Run: headless pygame with SDL's dummy video driver; simulated clock (each Clock.tick advances the game by its frame time, no real sleeping); random seed 0; keys injected as events and as key.get_pressed() state; mouse plan: one left click at the window centre at the start of phase 2, then a move to the lower-right quarter at the start of phase 3.
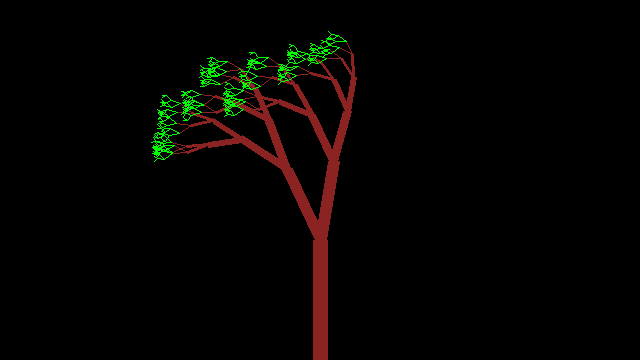
Frame 1 of 4 · flips 1–60 · no input
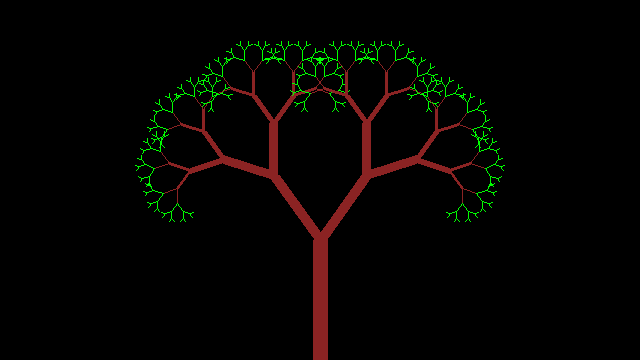
Frame 2 of 4 · flips 61–180 · clicked the window centre · tapped SPACE, RETURN · held RIGHT (→), D
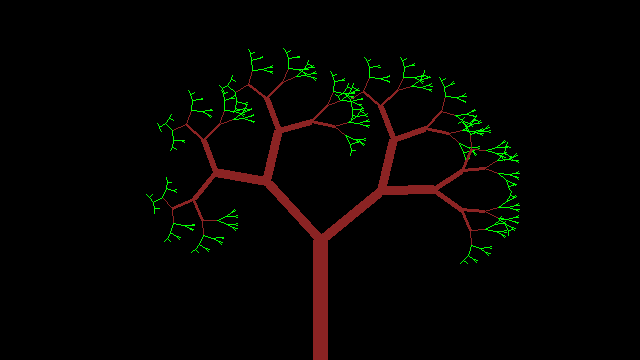
Frame 3 of 4 · flips 181–300 · moved the mouse to the lower-right quarter · held DOWN (↓), S
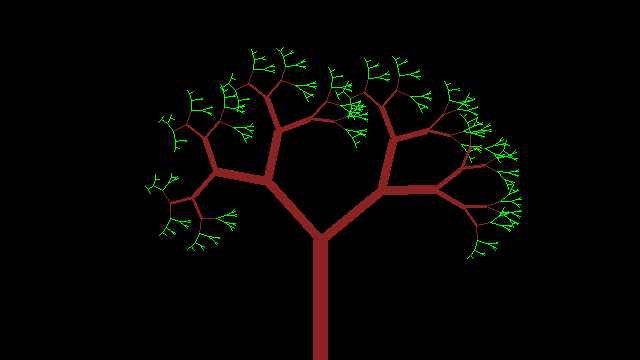
Frame 4 of 4 · flips 301–420 · held LEFT (←), A, UP (↑), W

The pygame program that drew these frames:

# -*- acsection: general-init -*-
import pygame as pg, random, math

pg.init() # inicijalizujemo biblioteku PyGame
pg.display.set_caption("Дрво на ветру")

# otvaramo prozor
(sirina, visina) = (640, 360)
prozor = pg.display.set_mode((sirina, visina))

# -*- acsection: main -*-

def grana(h, ugao, nivo, poc_grane):
    if h > min_duzina_grane:
        debljina = max(1, 15 - 3*nivo)
        ugao += popravka_zbog_vetra(ugao, nivo)
        kraj_grane = (poc_grane[0] + h * math.cos(ugao), poc_grane[1] - h * math.sin(ugao))
        boja = pg.Color('brown4') if h > 12 else pg.Color('green')
        pg.draw.line(prozor, boja, poc_grane, kraj_grane, debljina)
        grana(h * umanjenje, ugao+ugao_grananja, nivo+1, kraj_grane)
        grana(h * umanjenje, ugao-ugao_grananja, nivo+1, kraj_grane)

def popravka_zbog_vetra(ugao, nivo):
    n = int(math.floor(ugao / math.pi))
    smer = 1 if n % 2 else -1
    koef = 0.1 + random.uniform(0, 0.05) # u radijanima
    return smer * nivo * vetar * koef

def crtanje():
    prozor.fill(pg.Color("black")) # bojimo prozor u crno
    grana(pocetna_duzina_grane, 0.5 * math.pi, 0, (sirina // 2, visina))

def novi_frejm():
    global ugao_grananja, vetar
    (mis_x, mis_y) = pg.mouse.get_pos()     # koordinate pozicije miša
    ugao_grananja = math.pi * (0.2*(mis_y / visina) + 0.1)
    vetar = 2 * (mis_x / sirina) - 1

pocetna_duzina_grane = 120
umanjenje = 0.66
min_duzina_grane = 4

# -*- acsection: after-main -*-

kraj = False
sat = pg.time.Clock()    # sat koji određuje broj frejmova u sekundi
while not(kraj):
    novi_frejm()
    crtanje()
    pg.display.update()  # ažuriramo prikaz sadržaja ekrana

    # proveravamo da li je korisnik isključio prozor
    for dogadjaj in pg.event.get():
        if dogadjaj.type == pg.QUIT: # isključivanje prozora
            kraj = True

    sat.tick(5) # pauziramo do sledeceg frejma

pg.quit()  # isključivanje rada biblioteke PyGame
